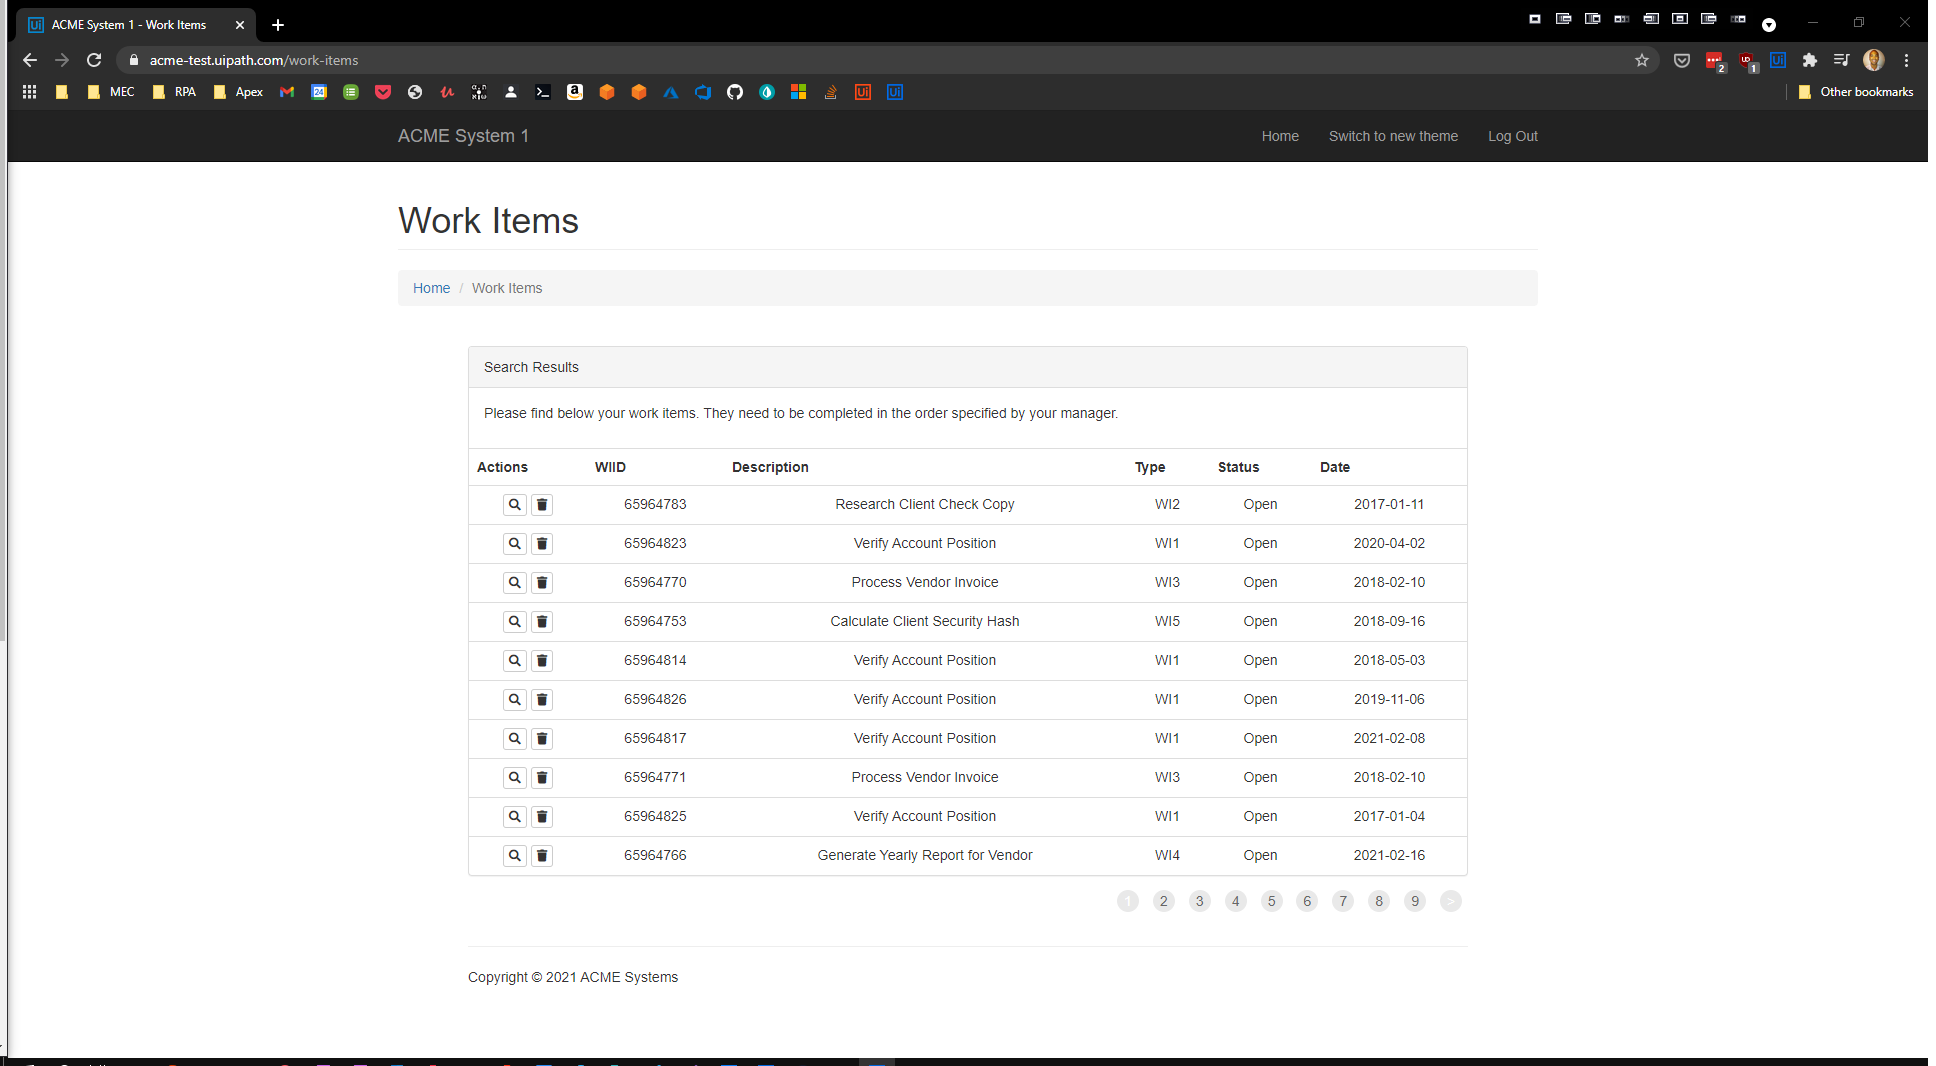
Task: RPA Advanced REFramework Calculate Client Security Hash Problem
Workflow: GetPendingTransactions

Step 1: Attach Browser 'ACMESyste Page' in window 'ACME System 1 - *' (chrome.exe)
